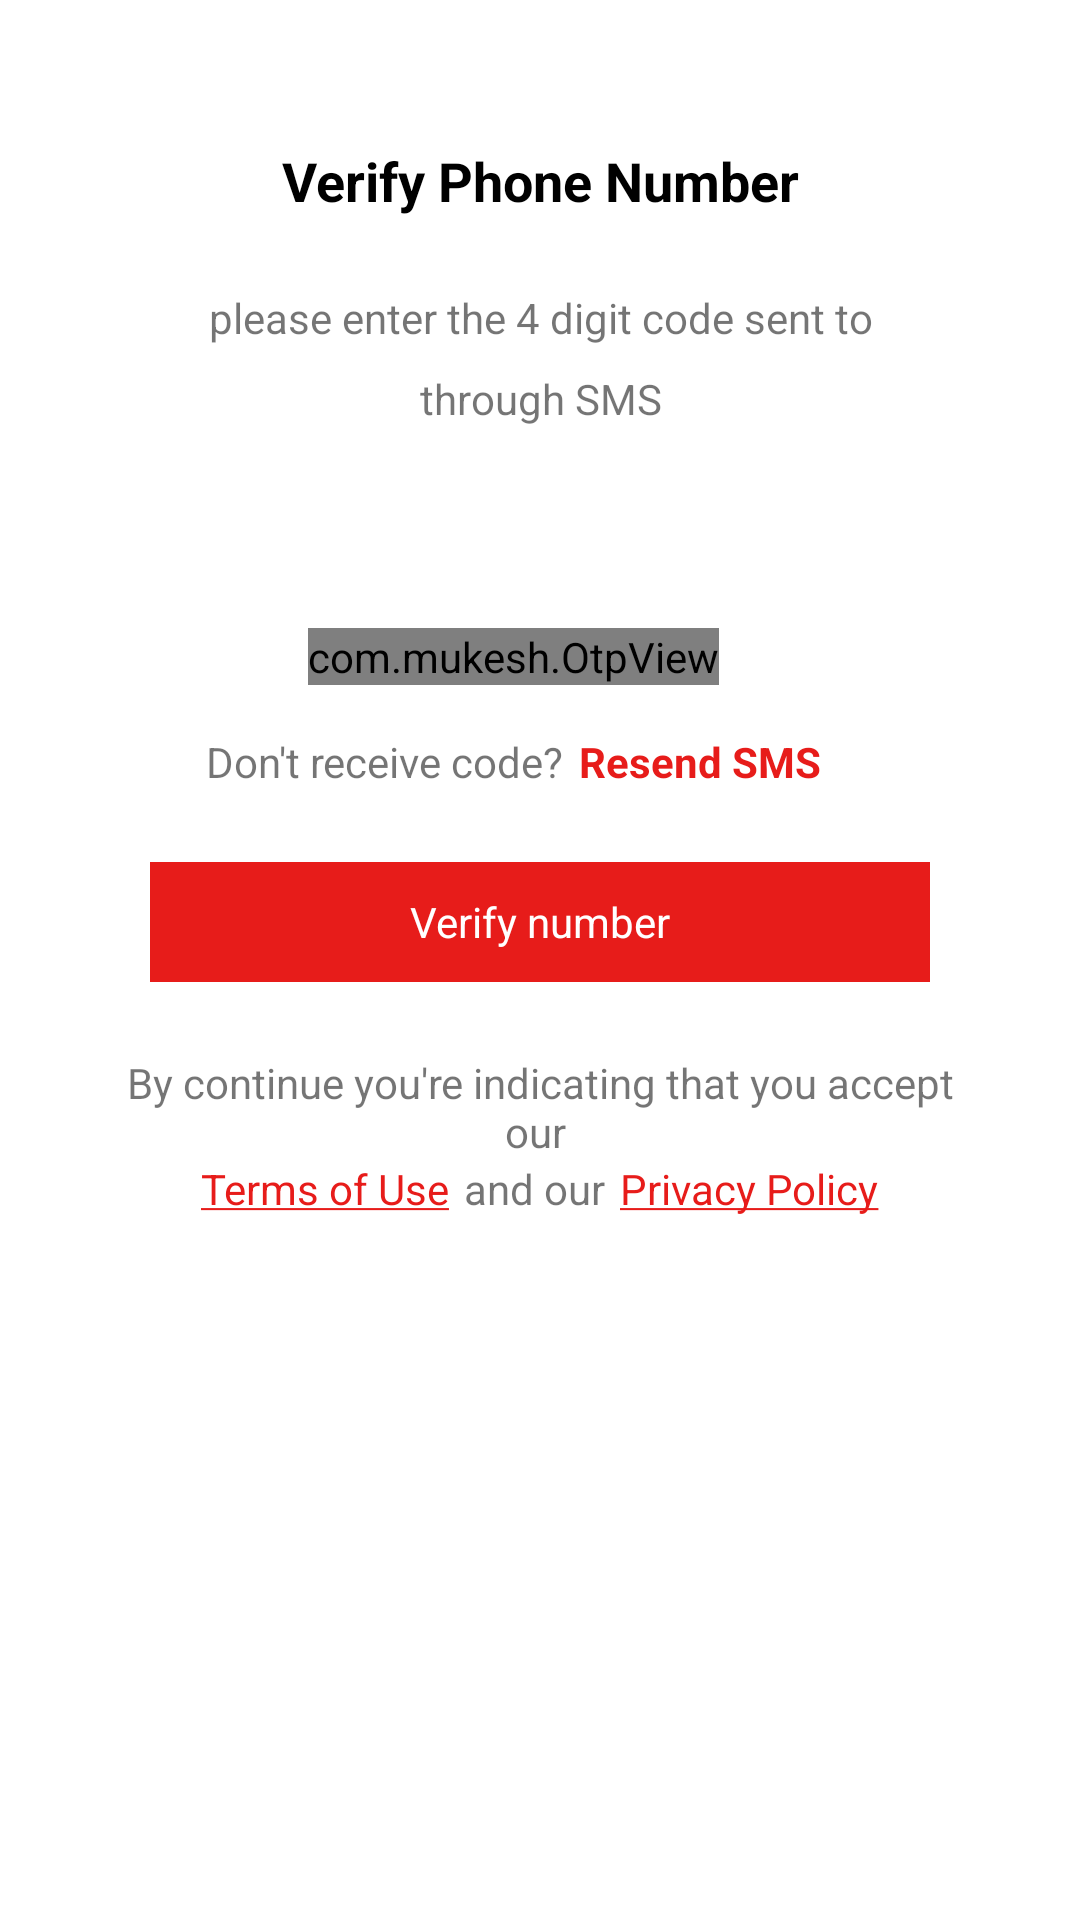

Write the Android layout XML for this screen, with the resource values it uses.
<!-- AndroidManifest.xml: application theme Theme.BloodDoner -->
<!-- res/layout/fragment_otp.xml -->
<?xml version="1.0" encoding="utf-8"?>
<androidx.constraintlayout.widget.ConstraintLayout xmlns:android="http://schemas.android.com/apk/res/android"
    xmlns:app="http://schemas.android.com/apk/res-auto"
    xmlns:tools="http://schemas.android.com/tools"
    android:layout_width="match_parent"
    android:layout_height="match_parent"
    tools:context=".auth.fragments.OtpFragment">


    <TextView
        android:id="@+id/textView8"
        android:layout_width="wrap_content"
        android:layout_height="wrap_content"
        android:layout_marginTop="32dp"
        android:text="@string/verify_phno"
        android:textColor="@color/black"
        android:textSize="18sp"
        android:textStyle="bold"
        app:layout_constraintEnd_toEndOf="parent"
        app:layout_constraintStart_toStartOf="parent"
        app:layout_constraintTop_toBottomOf="@+id/imageView3" />

    <ImageView
        android:id="@+id/imageView3"
        android:layout_width="wrap_content"
        android:layout_height="wrap_content"
        android:layout_marginStart="16dp"
        android:layout_marginTop="16dp"
        android:src="@drawable/backarrow"
        app:layout_constraintStart_toStartOf="parent"
        app:layout_constraintTop_toTopOf="parent" />

    <TextView
        android:id="@+id/textView9"
        android:layout_width="wrap_content"
        android:layout_height="wrap_content"
        android:layout_marginTop="24dp"
        android:text="@string/please_enter_the_code"
        app:layout_constraintEnd_toEndOf="@+id/textView8"
        app:layout_constraintStart_toStartOf="@+id/textView8"
        app:layout_constraintTop_toBottomOf="@+id/textView8" />

    <TextView
        android:id="@+id/otp_number"
        android:layout_width="wrap_content"
        android:layout_height="wrap_content"
        android:layout_marginTop="8dp"
        android:text="@string/throught_sms"
        app:layout_constraintEnd_toEndOf="@+id/textView9"
        app:layout_constraintStart_toStartOf="@+id/textView9"
        app:layout_constraintTop_toBottomOf="@+id/textView9" />

    <TextView
        android:id="@+id/opt_timer"
        android:layout_width="wrap_content"
        android:layout_height="wrap_content"
        android:layout_marginTop="16dp"
        app:layout_constraintEnd_toEndOf="parent"
        android:textColor="@color/red"
        app:layout_constraintStart_toStartOf="parent"
        app:layout_constraintTop_toBottomOf="@+id/otp_number" />

    <com.mukesh.OtpView
        android:id="@+id/otp_view"
        android:layout_width="wrap_content"
        android:layout_height="wrap_content"
        android:layout_marginTop="32dp"
        android:inputType="number"
        android:textColor="@color/black"
        app:OtpItemCount="4"
        app:OtpLineColor="@color/black"
        app:OtpViewType="line"
        app:layout_constraintEnd_toEndOf="parent"
        app:layout_constraintHorizontal_bias="0.46"
        app:layout_constraintStart_toStartOf="parent"
        app:layout_constraintTop_toBottomOf="@+id/opt_timer" />

    <LinearLayout
        android:id="@+id/linearLayout4"
        android:layout_width="wrap_content"
        android:layout_height="wrap_content"
        android:layout_marginTop="16dp"
        android:orientation="horizontal"
        app:layout_constraintEnd_toEndOf="@+id/otp_view"
        app:layout_constraintStart_toStartOf="@+id/otp_view"
        app:layout_constraintTop_toBottomOf="@+id/otp_view">

        <TextView
            android:id="@+id/textView11"
            android:layout_width="wrap_content"
            android:layout_height="wrap_content"
            android:text="@string/dont_receive_code" />

        <TextView
            android:id="@+id/resend_otp"
            android:layout_width="wrap_content"
            android:layout_height="wrap_content"
            android:layout_marginLeft="5dp"
            android:text="@string/resend_sms"
            android:textColor="@color/red"
            android:textStyle="bold" />

    </LinearLayout>













    <TextView
        android:id="@+id/verify_number"
        android:layout_width="0dp"
        android:layout_height="40dp"
        android:layout_marginStart="50dp"
        android:layout_marginTop="24dp"
        android:layout_marginEnd="50dp"
        android:background="@color/red"
        android:gravity="center"
        android:text="@string/verify_number"
        android:textColor="@color/white"
        app:layout_constraintEnd_toEndOf="parent"
        app:layout_constraintStart_toStartOf="parent"
        app:layout_constraintTop_toBottomOf="@+id/linearLayout4" />

    <TextView
        android:id="@+id/textView15"
        android:layout_width="0dp"
        android:layout_height="wrap_content"
        android:layout_marginStart="32dp"
        android:layout_marginTop="24dp"
        android:layout_marginEnd="32dp"
        android:gravity="center"
        android:text="@string/by_continue_your_indicating_that_you_accept"
        app:layout_constraintEnd_toEndOf="parent"
        app:layout_constraintStart_toStartOf="parent"
        app:layout_constraintTop_toBottomOf="@+id/verify_number" />

    <LinearLayout
        android:layout_width="wrap_content"
        android:layout_height="wrap_content"
        android:orientation="horizontal"
        app:layout_constraintEnd_toEndOf="@+id/textView15"
        app:layout_constraintStart_toStartOf="@+id/textView15"
        app:layout_constraintTop_toBottomOf="@+id/textView15">

        <TextView
            android:id="@+id/term_condition"
            android:layout_width="wrap_content"
            android:layout_height="wrap_content"
            android:text="@string/tou"
            android:textColor="@color/red"
           />
        <TextView
            android:layout_width="wrap_content"
            android:layout_height="wrap_content"
            android:text="@string/and_our"
            android:layout_marginLeft="5dp"/>
        <TextView
            android:id="@+id/privacy_policy"
            android:layout_width="wrap_content"
            android:layout_height="wrap_content"
            android:text="@string/pri_policy"
            android:textColor="@color/red"
            android:layout_marginLeft="5dp"/>

    </LinearLayout>




</androidx.constraintlayout.widget.ConstraintLayout>
<!-- resources referenced by this layout -->
<resources>
  <color name="black">#FF000000</color>
  <color name="red">#e71c1a</color>
  <color name="white">#FFFFFFFF</color>
  <string name="and_our">and our</string>
  <string name="by_continue_your_indicating_that_you_accept">By continue you\'re indicating that you accept our <our /></string>
  <string name="dont_receive_code">Don\'t receive code?</string>
  <string name="please_enter_the_code">please enter the 4 digit code sent to</string>
  <string name="pri_policy"><u>Privacy Policy</u></string>
  <string name="resend_sms">Resend SMS</string>
  <string name="throught_sms">through SMS</string>
  <string name="tou"><u>Terms of Use</u></string>
  <string name="verify_number">Verify number</string>
  <string name="verify_phno">Verify Phone Number</string>
  <string name="wrong_number">Wrong number</string>
  <style name="Theme.BloodDoner" parent="Theme.MaterialComponents.DayNight.NoActionBar">
          
          <item name="otpViewStyle">@style/OtpWidget.OtpView</item>
          <item name="colorPrimary">@color/red</item>
          <item name="colorPrimaryVariant">@color/red</item>
          <item name="colorOnPrimary">@color/white</item>
          
          <item name="colorSecondary">@color/red</item>
          <item name="colorSecondaryVariant">@color/red</item>
          <item name="colorOnSecondary">@color/black</item>
          
          <item name="android:statusBarColor" tools:targetApi="l">?attr/colorPrimaryVariant</item>
          
      </style>
</resources>
